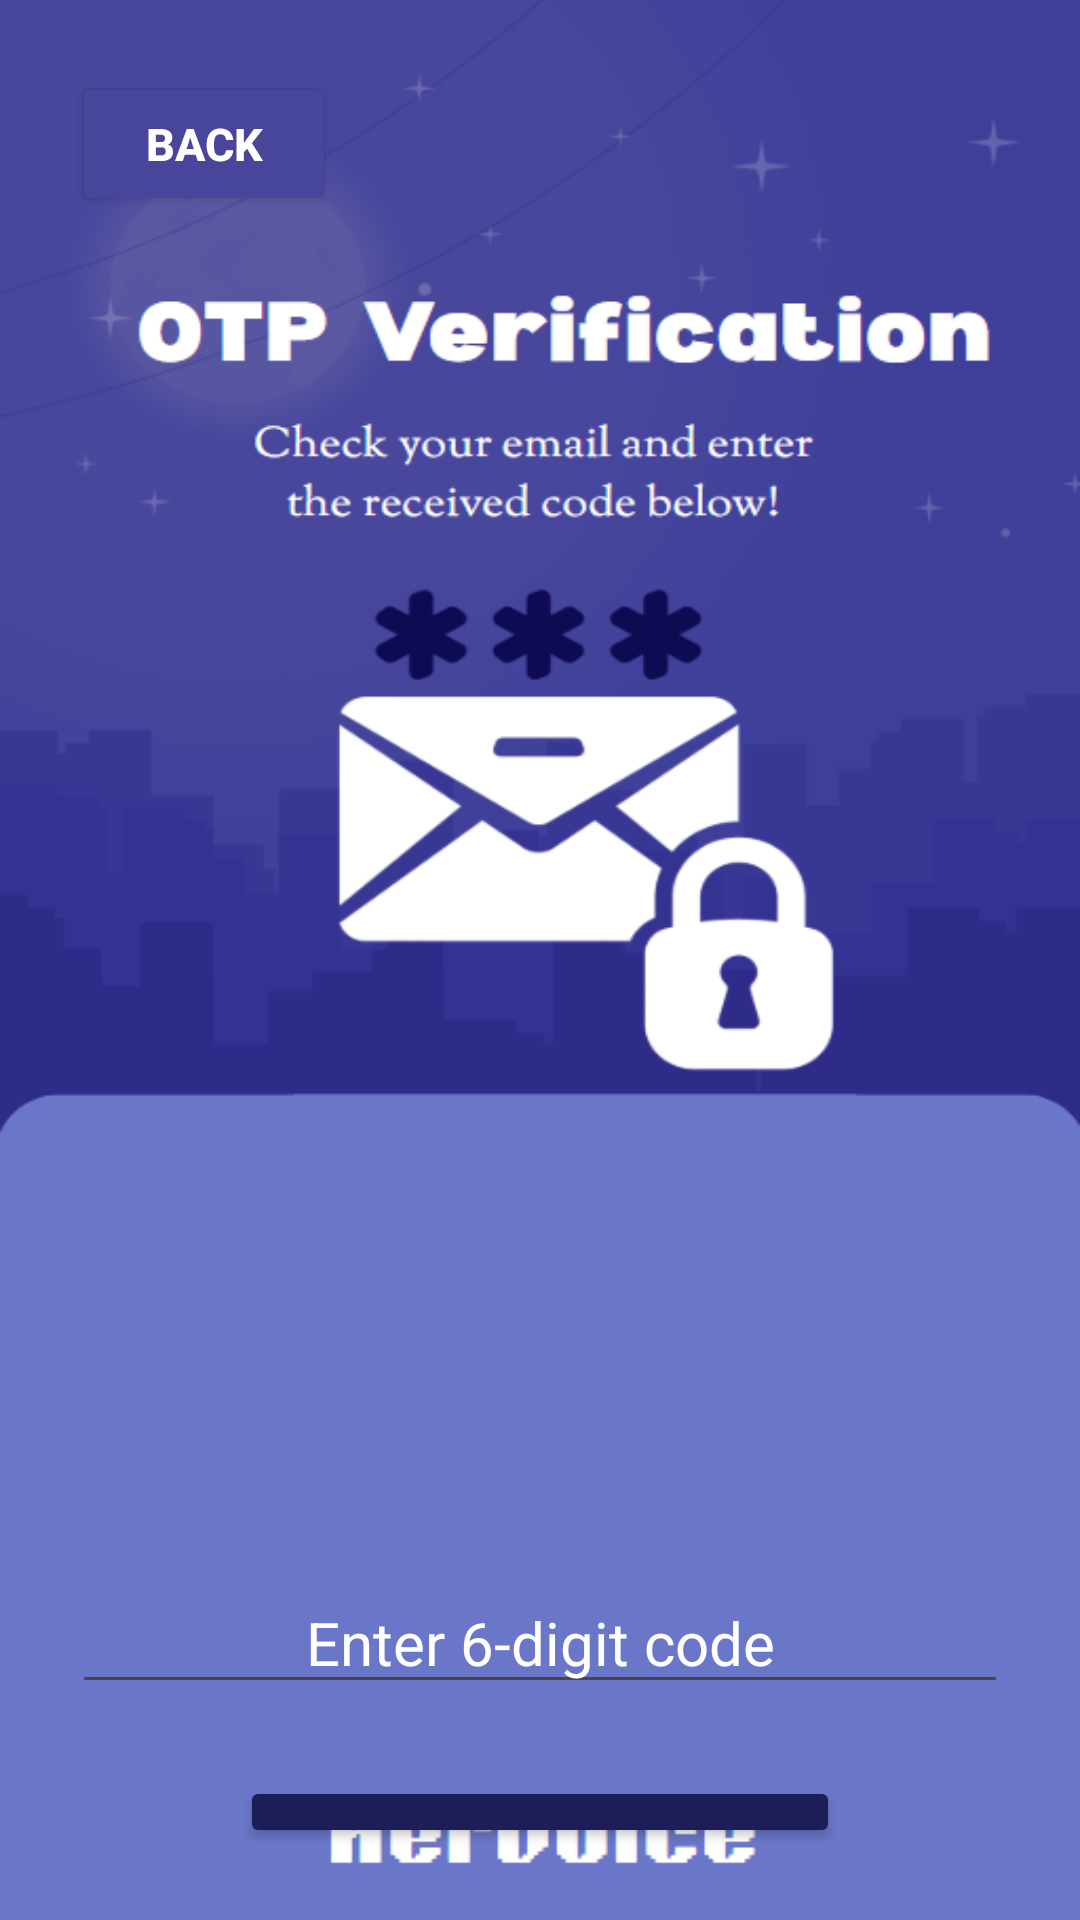

Write the Android layout XML for this screen, with the resource values it uses.
<!-- AndroidManifest.xml: application theme Theme.HerVoice -->
<!-- res/layout/activity_otpactivity.xml -->
<?xml version="1.0" encoding="utf-8"?>
<RelativeLayout xmlns:android="http://schemas.android.com/apk/res/android"
    xmlns:tools="http://schemas.android.com/tools"
    android:layout_width="match_parent"
    android:layout_height="match_parent"
    android:padding="24dp"
    android:background="@drawable/otp_bg">

    
    <Button
        android:id="@+id/backButton"
        android:layout_width="wrap_content"
        android:layout_height="wrap_content"
        android:layout_alignParentStart="true"
        android:backgroundTint="#47469B"
        android:text="Back"
        android:textStyle="bold"
        android:textColor="#FFFFFF"
        android:textSize="15sp"
        android:onClick="goBack"
        />


    
    <EditText
        android:id="@+id/otpInput"
        android:layout_width="match_parent"
        android:layout_height="wrap_content"
        android:layout_marginTop="500dp"
        android:hint="Enter 6-digit code"
        android:textColorHint="@color/white"
        android:inputType="number"
        android:maxLength="6"
        android:textAlignment="center"
        android:textSize="20sp" />


    
    <Button
        android:id="@+id/submitOtpButton"
        android:layout_width="200dp"
        android:layout_height="wrap_content"
        android:layout_below="@id/otpInput"
        android:layout_centerHorizontal="true"
        android:layout_marginTop="24dp"
        android:text="Submit"
        android:backgroundTint="#1D1D57"
        android:textColor="@color/white"
        android:onClick="submitOTP"/>


    <TextView
        android:id="@+id/sendAgainTV"
        android:layout_width="wrap_content"
        android:layout_height="wrap_content"
        android:layout_below="@id/submitOtpButton"
        android:layout_marginLeft="20dp"
        android:layout_marginTop="20dp"
        android:text="Didn't receive an OTP? "
        android:textSize="14sp"
        android:textColor="@color/black"/>

    <Button
        android:id="@+id/resendOtpButton"
        android:layout_width="wrap_content"
        android:layout_height="wrap_content"
        android:backgroundTint="#6976C6"
        android:layout_alignBaseline="@id/sendAgainTV"
        android:layout_toRightOf="@id/sendAgainTV"
        android:text="Resend"
        android:textColor="@color/white"
        android:textSize="14sp"
        android:padding="0dp"
        android:onClick="resendOTP"/>

</RelativeLayout>
<!-- resources referenced by this layout -->
<resources>
  <color name="black">#FF000000</color>
  <color name="white">#FFFFFFFF</color>
  <!-- drawable otp_bg: png bitmap (drawable, 79238 bytes) -->
  <style name="Theme.HerVoice" parent="Base.Theme.HerVoice" />
  <style name="Base.Theme.HerVoice" parent="Theme.Material3.DayNight.NoActionBar">
          
          
      </style>
</resources>
